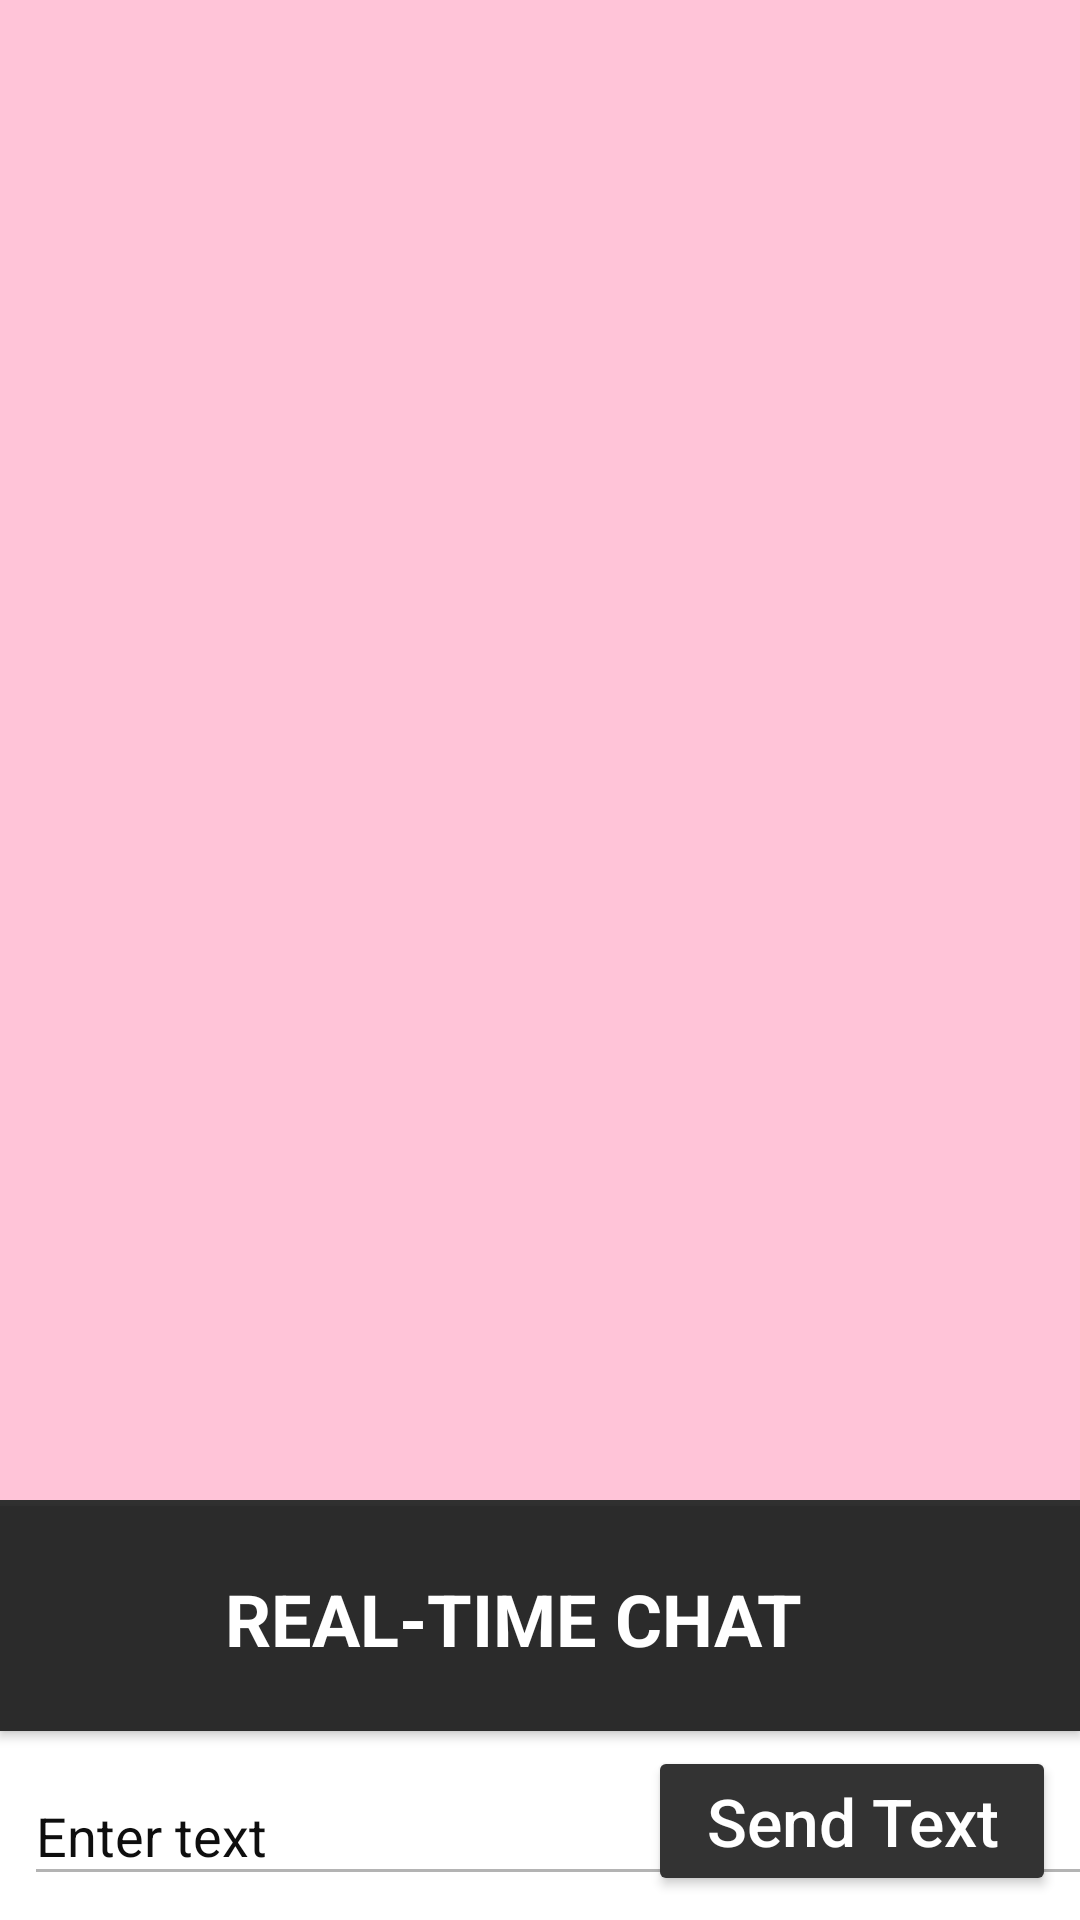

This screen was rendered from an Android layout file. Write that file and the resources it references.
<!-- AndroidManifest.xml: activity theme AppTheme.NoActionBar -->
<!-- res/layout/client.xml -->
<?xml version="1.0" encoding="utf-8"?>
<androidx.constraintlayout.widget.ConstraintLayout xmlns:android="http://schemas.android.com/apk/res/android"
    xmlns:app="http://schemas.android.com/apk/res-auto"
    xmlns:tools="http://schemas.android.com/tools"
    android:layout_width="match_parent"
    android:layout_height="match_parent"
    tools:context=".ClientActivity">

    <ScrollView
        android:id="@+id/scrollView3"
        style="@android:style/Widget.ScrollView"
        android:layout_width="800dp"
        android:layout_height="0dp"
        android:background="#FFFFFF"
        android:visibility="visible"
        app:layout_constraintBottom_toBottomOf="parent"
        app:layout_constraintEnd_toEndOf="parent"
        app:layout_constraintStart_toStartOf="parent"
        app:layout_constraintTop_toBottomOf="@+id/Chat_Label"></ScrollView>

    <Button
        android:id="@+id/Chat_Label"
        style="@android:style/Widget.DeviceDefault.Button"
        android:layout_width="match_parent"
        android:layout_height="75dp"
        android:background="#2B2B2B"
        android:clickable="false"
        android:gravity="left|center_vertical"
        android:paddingStart="75dp"
        android:text="@string/real_time_chat"
        android:textAppearance="@style/TextAppearance.AppCompat.Headline"
        android:textColor="#FFFFFF"
        android:textStyle="bold"
        app:layout_constraintBottom_toTopOf="@+id/scrollView3"
        app:layout_constraintEnd_toEndOf="parent"
        app:layout_constraintStart_toStartOf="parent"
        app:layout_constraintTop_toBottomOf="@+id/viewPager"
        tools:ignore="RtlHardcoded,RtlSymmetry" />

    <androidx.viewpager.widget.ViewPager
        android:id="@+id/viewPager"
        android:layout_width="0dp"
        android:layout_height="500dp"
        android:layout_marginBottom="2dp"
        android:background="#FFC4D8"
        app:layout_constraintBottom_toTopOf="@+id/Chat_Label"
        app:layout_constraintEnd_toEndOf="parent"
        app:layout_constraintHorizontal_bias="1.0"
        app:layout_constraintStart_toStartOf="parent"
        app:layout_constraintTop_toTopOf="parent">

    </androidx.viewpager.widget.ViewPager>

    <com.google.android.material.textfield.TextInputLayout
        android:id="@+id/textInputLayout"
        android:layout_width="640dp"
        android:layout_height="wrap_content"
        android:layout_marginStart="8dp"
        android:layout_marginBottom="8dp"
        android:background="#00000000"
        android:backgroundTint="#00000000"
        android:backgroundTintMode="add"
        android:textColorHint="#0E0E0E"
        android:visibility="visible"
        app:layout_constraintBottom_toBottomOf="parent"
        app:layout_constraintStart_toStartOf="parent">

        <com.google.android.material.textfield.TextInputEditText
            android:layout_width="match_parent"
            android:layout_height="wrap_content"
            android:backgroundTintMode="add"
            android:hint="@string/enter_text"
            android:textColor="#0F0F0F"
            android:textColorHint="#141414" />

    </com.google.android.material.textfield.TextInputLayout>

    <Button
        android:id="@+id/sendtxt"
        android:layout_width="136dp"
        android:layout_height="50dp"
        android:layout_marginEnd="8dp"
        android:layout_marginBottom="8dp"
        android:backgroundTint="#333333"
        android:clickable="true"
        android:fontFamily="sans-serif-medium"
        android:text="@string/Sendtxt"
        android:textAppearance="@style/TextAppearance.AppCompat.Large"
        android:textColor="#FFFFFF"
        android:visibility="visible"
        app:layout_constraintBottom_toBottomOf="parent"
        app:layout_constraintEnd_toEndOf="parent"
        tools:visibility="visible" />

</androidx.constraintlayout.widget.ConstraintLayout>
<!-- resources referenced by this layout -->
<resources>
  <string name="Sendtxt">Send Text</string>
  <string name="enter_text">Enter text</string>
  <string name="real_time_chat">REAL-TIME CHAT</string>
  <style name="AppTheme.NoActionBar" parent="Theme.AppCompat.NoActionBar">
          <item name="android:windowNoTitle">true</item>
          <item name="android:windowActionBar">true</item>
      </style>
</resources>
